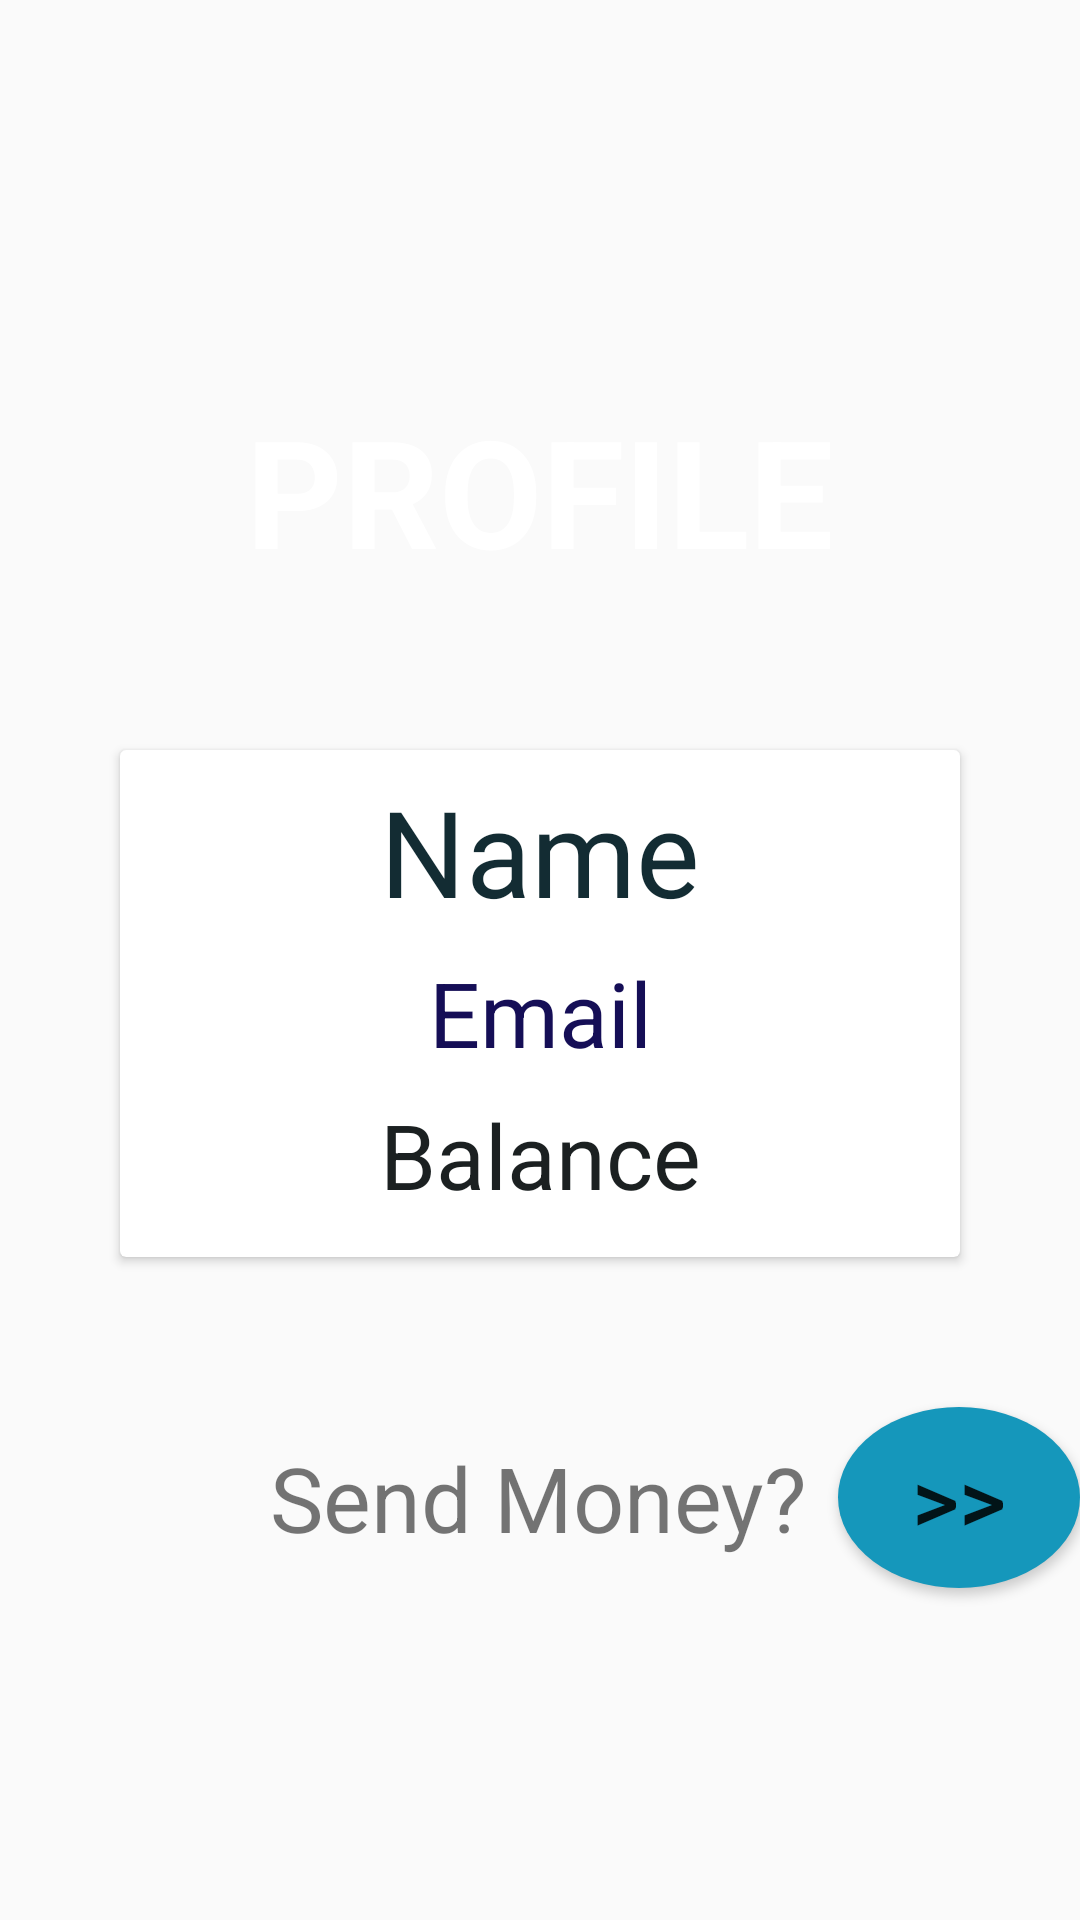

This screen was rendered from an Android layout file. Write that file and the resources it references.
<!-- AndroidManifest.xml: application theme Theme.BankingDemo -->
<!-- res/layout/activity_send_money.xml -->
<?xml version="1.0" encoding="utf-8"?>
<RelativeLayout
    xmlns:android="http://schemas.android.com/apk/res/android"
    xmlns:app="http://schemas.android.com/apk/res-auto"
    xmlns:tools="http://schemas.android.com/tools"
    android:layout_width="match_parent"
    android:layout_height="match_parent"
    android:background="@drawable/others_bg"
    tools:context=".Activity.SendMoneyActivity">

    <TextView
        android:layout_width="wrap_content"
        android:layout_height="wrap_content"
        android:text="PROFILE"
        android:textSize="50sp"
        android:textColor="@color/white"
        android:textStyle="bold"
        android:layout_centerHorizontal="true"
        android:layout_marginTop="130dp"/>

    <androidx.cardview.widget.CardView
        android:id="@+id/sm_cardView"
        android:layout_width="match_parent"
        android:layout_height="wrap_content"
        android:layout_marginTop="250dp"
        android:layout_marginLeft="40dp"
        android:layout_marginRight="40dp"
        android:paddingBottom="3dp">

        <LinearLayout
            android:layout_width="match_parent"
            android:layout_height="wrap_content"
            android:orientation="vertical"
            android:padding="7dp">

            <TextView
                android:id="@+id/txt_list_name"
                android:layout_width="match_parent"
                android:layout_height="wrap_content"
                android:layout_marginBottom="7dp"
                android:textSize="40sp"
                android:text="Name"
                android:textColor="#132c33"
                android:textAlignment="center"
                android:gravity="center_horizontal" />
            <TextView
                android:id="@+id/txt_list_email"
                android:layout_width="match_parent"
                android:layout_height="wrap_content"
                android:textSize="30sp"
                android:layout_marginBottom="7dp"
                android:text="Email"
                android:textColor="#150e56"
                android:textAlignment="center"
                android:gravity="center_horizontal"/>
            <TextView
                android:id="@+id/txt_list_balance"
                android:layout_width="match_parent"
                android:layout_height="wrap_content"
                android:textSize="30sp"
                android:layout_marginBottom="7dp"
                android:text="Balance"
                android:textColor="#1b2021"
                android:textAlignment="center"
                android:gravity="center_horizontal"/>

        </LinearLayout>

    </androidx.cardview.widget.CardView>

    <TextView
        android:id="@+id/text"
        android:layout_width="wrap_content"
        android:layout_height="wrap_content"
        android:layout_below="@id/sm_cardView"
        android:text="Send Money?"
        android:layout_marginLeft="80dp"
        android:padding="10dp"
        android:textSize="30sp"
        android:layout_marginTop="50dp"/>

    <Button
        android:id="@+id/sendTo"
        android:layout_width="wrap_content"
        android:layout_height="wrap_content"
        android:layout_marginTop="50dp"
        android:text=">>"
        android:layout_below="@id/sm_cardView"
        android:layout_toRightOf="@id/text"
        android:layout_centerInParent="true"
        android:padding="10dp"
        android:textSize="30sp"
        android:background="@drawable/custom_round"/>
</RelativeLayout>
<!-- resources referenced by this layout -->
<resources>
  <!-- drawable custom_round (drawable) -->
  <?xml version="1.0" encoding="utf-8"?>
  <shape xmlns:android="http://schemas.android.com/apk/res/android"
      android:shape="oval">
  
      <solid android:color="#1597bb"/>
  
  </shape>
  <style name="Theme.BankingDemo" parent="Theme.AppCompat.DayNight.DarkActionBar">
          
          <item name="colorPrimary">@color/purple_500</item>
          <item name="colorPrimaryVariant">@color/purple_700</item>
          <item name="colorOnPrimary">@color/white</item>
          
          <item name="colorSecondary">@color/teal_200</item>
          <item name="colorSecondaryVariant">@color/teal_700</item>
          <item name="colorOnSecondary">@color/black</item>
          
          <item name="android:statusBarColor" tools:targetApi="l">?attr/colorPrimaryVariant</item>
          
      </style>
  <!-- not gathered from this repository: default colours our renderer supplied (Android Studio template values) -->
  <color name="purple_500">#FF6200EE</color>
  <color name="purple_700">#FF3700B3</color>
  <color name="teal_200">#FF03DAC5</color>
  <color name="teal_700">#FF018786</color>
  <color name="black">#FF000000</color>
  <color name="white">#FFFFFFFF</color>
</resources>
